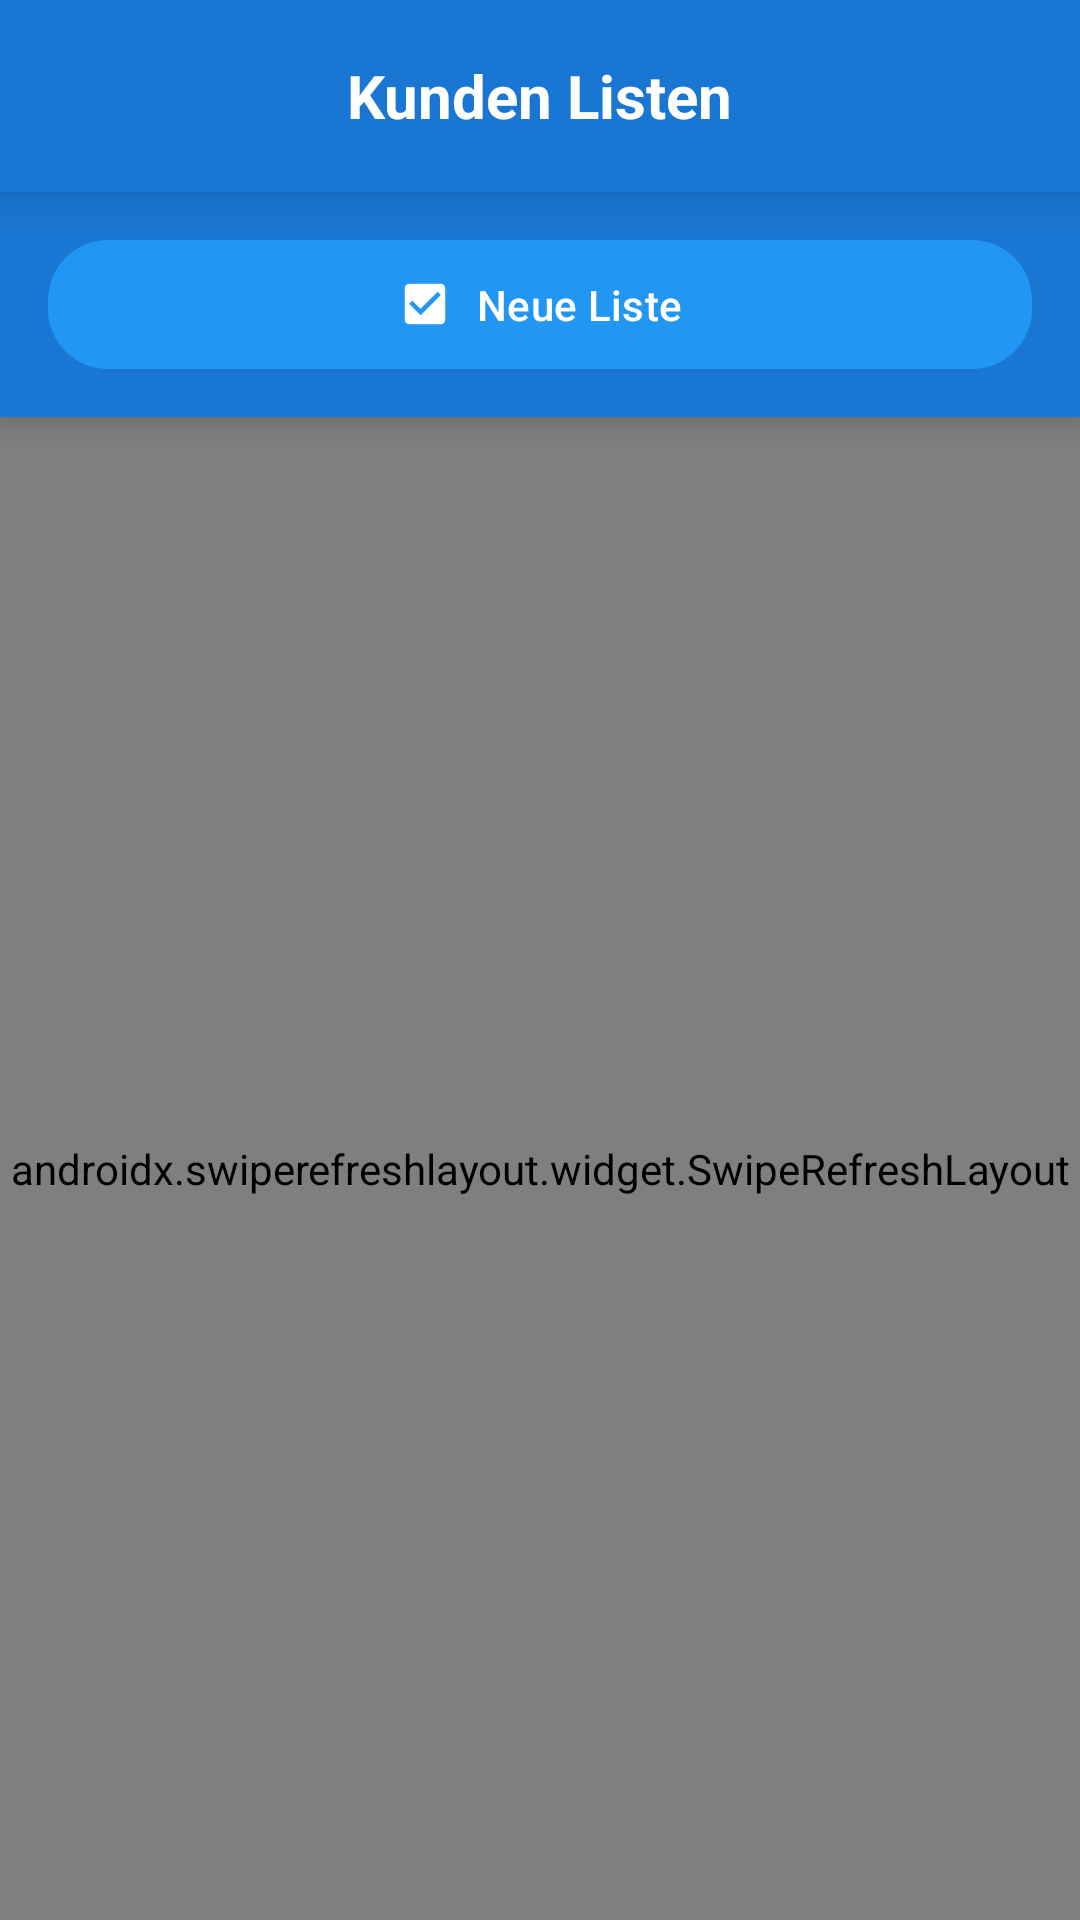

Android layout source for this screen:
<!-- AndroidManifest.xml: application theme Theme.We2026_5 -->
<!-- res/layout/activity_kunden_listen.xml -->
<?xml version="1.0" encoding="utf-8"?>
<LinearLayout xmlns:android="http://schemas.android.com/apk/res/android"
    xmlns:app="http://schemas.android.com/apk/res-auto"
    android:layout_width="match_parent"
    android:layout_height="match_parent"
    android:orientation="vertical"
    android:background="@color/background_light">

    
    <RelativeLayout
        android:layout_width="match_parent"
        android:layout_height="64dp"
        android:background="@color/primary_blue"
        android:padding="12dp"
        android:elevation="8dp">

        <ImageButton
            android:id="@+id/btnBack"
            android:layout_width="48dp"
            android:layout_height="48dp"
            android:layout_alignParentStart="true"
            android:layout_centerVertical="true"
            android:background="@drawable/button_icon_pressed"
            android:src="@drawable/ic_arrow_back"
            android:contentDescription="@string/content_desc_back"
            android:padding="12dp" />

        <TextView
            android:layout_width="wrap_content"
            android:layout_height="wrap_content"
            android:layout_centerInParent="true"
            android:text="@string/list_screen_title"
            android:textColor="#FFFFFF"
            android:textSize="20sp"
            android:textStyle="bold" />
    </RelativeLayout>

    
    <LinearLayout
        android:layout_width="match_parent"
        android:layout_height="wrap_content"
        android:background="@color/primary_blue"
        android:orientation="horizontal"
        android:gravity="center_vertical"
        android:paddingStart="16dp"
        android:paddingEnd="16dp"
        android:paddingTop="12dp"
        android:paddingBottom="12dp"
        android:elevation="6dp">
        
        <com.google.android.material.button.MaterialButton
            android:id="@+id/btnNeueListe"
            android:layout_width="0dp"
            android:layout_height="wrap_content"
            android:layout_weight="1"
            android:text="@string/list_btn_new"
            android:textColor="#FFFFFF"
            android:textSize="14sp"
            android:textStyle="normal"
            app:icon="@drawable/ic_checklist"
            app:iconGravity="textStart"
            app:iconTint="#FFFFFF"
            app:iconPadding="8dp"
            app:cornerRadius="20dp"
            app:backgroundTint="@color/button_blue"
            android:paddingStart="16dp"
            android:paddingEnd="16dp"
            android:paddingTop="12dp"
            android:paddingBottom="12dp"
            android:minHeight="48dp"
            android:contentDescription="@string/content_desc_new_list" />
    </LinearLayout>

    <androidx.swiperefreshlayout.widget.SwipeRefreshLayout
        android:id="@+id/swipeRefresh"
        android:layout_width="match_parent"
        android:layout_height="match_parent">

        <FrameLayout
            android:layout_width="match_parent"
            android:layout_height="match_parent">

            <androidx.recyclerview.widget.RecyclerView
                android:id="@+id/rvListen"
                android:layout_width="match_parent"
                android:layout_height="match_parent"
                android:padding="16dp"/>

            <LinearLayout
                android:id="@+id/emptyStateLayout"
                android:layout_width="match_parent"
                android:layout_height="match_parent"
                android:orientation="vertical"
                android:gravity="center"
                android:visibility="gone"
                android:padding="32dp">

                <TextView
                    android:layout_width="wrap_content"
                    android:layout_height="wrap_content"
                    android:text="📋"
                    android:textSize="64sp"
                    android:layout_marginBottom="16dp"/>

                <TextView
                    android:layout_width="wrap_content"
                    android:layout_height="wrap_content"
                    android:text="@string/list_empty_title"
                    android:textSize="18sp"
                    android:textStyle="bold"
                    android:textColor="@color/text_secondary"
                    android:layout_marginBottom="8dp"/>

                <TextView
                    android:layout_width="wrap_content"
                    android:layout_height="wrap_content"
                    android:text="@string/list_empty_subtitle"
                    android:textSize="14sp"
                    android:textColor="@color/text_secondary"
                    android:gravity="center"/>
            </LinearLayout>

            <ProgressBar
                android:id="@+id/progressBar"
                android:layout_width="wrap_content"
                android:layout_height="wrap_content"
                android:layout_gravity="center"
                android:visibility="gone"/>

            <LinearLayout
                android:id="@+id/errorStateLayout"
                android:layout_width="match_parent"
                android:layout_height="match_parent"
                android:orientation="vertical"
                android:gravity="center"
                android:visibility="gone"
                android:padding="32dp">

                <TextView
                    android:layout_width="wrap_content"
                    android:layout_height="wrap_content"
                    android:text="⚠️"
                    android:textSize="64sp"
                    android:layout_marginBottom="16dp"/>

                <TextView
                    android:layout_width="wrap_content"
                    android:layout_height="wrap_content"
                    android:text="@string/tour_error_title"
                    android:textSize="18sp"
                    android:textStyle="bold"
                    android:textColor="@color/status_overdue"
                    android:layout_marginBottom="8dp"/>

                <TextView
                    android:id="@+id/tvErrorMessage"
                    android:layout_width="wrap_content"
                    android:layout_height="wrap_content"
                    android:text=""
                    android:textSize="14sp"
                    android:textColor="@color/text_secondary"
                    android:gravity="center"
                    android:layout_marginBottom="16dp"/>

                <Button
                    android:id="@+id/btnRetry"
                    android:layout_width="wrap_content"
                    android:layout_height="wrap_content"
                    android:text="@string/tour_retry"
                    android:backgroundTint="@color/primary_blue"
                    android:textColor="@color/white"/>
            </LinearLayout>
        </FrameLayout>
    </androidx.swiperefreshlayout.widget.SwipeRefreshLayout>

    
    <com.google.android.material.floatingactionbutton.FloatingActionButton
        android:id="@+id/fabNeueListe"
        android:layout_width="wrap_content"
        android:layout_height="wrap_content"
        android:layout_gravity="bottom|end"
        android:layout_margin="24dp"
        android:src="@drawable/ic_checklist"
        app:backgroundTint="@color/status_warning"
        app:elevation="6dp"
        app:pressedTranslationZ="10dp"
        android:contentDescription="@string/content_desc_new_list"/>

</LinearLayout>
<!-- resources referenced by this layout -->
<resources>
  <color name="background_light">#FAFAFA</color>
  <color name="button_blue">#2196F3</color>
  <color name="primary_blue">#1976D2</color>
  <color name="status_overdue">#D32F2F</color>
  <color name="status_warning">#F57C00</color>
  <color name="text_secondary">#757575</color>
  <color name="white">#FFFFFF</color>
  <!-- drawable button_icon_pressed (drawable) -->
  <?xml version="1.0" encoding="utf-8"?>
  <selector xmlns:android="http://schemas.android.com/apk/res/android">
      <item android:state_pressed="true">
          <shape android:shape="rectangle">
              <solid android:color="#33FFFFFF"/>
              <corners android:radius="12dp"/>
          </shape>
      </item>
      <item>
          <shape android:shape="rectangle">
              <solid android:color="@android:color/transparent"/>
              <corners android:radius="12dp"/>
          </shape>
      </item>
  </selector>
  <!-- drawable ic_checklist (drawable) -->
  <vector xmlns:android="http://schemas.android.com/apk/res/android"
      android:width="24dp"
      android:height="24dp"
      android:viewportWidth="24"
      android:viewportHeight="24">
      <path
          android:fillColor="#FFFFFF"
          android:pathData="M19,3H5C3.9,3 3,3.9 3,5v14c0,1.1 0.9,2 2,2h14c1.1,0 2,-0.9 2,-2V5C21,3.9 20.1,3 19,3zM10,17l-5,-5 1.41,-1.41L10,14.17l7.59,-7.59L19,8l-9,9z"/>
  </vector>
  <string name="content_desc_back">Zurück</string>
  <string name="content_desc_new_list">Neue Liste erstellen</string>
  <string name="list_btn_new">Neue Liste</string>
  <string name="list_empty_subtitle">Erstellen Sie Ihre erste Liste</string>
  <string name="list_empty_title">Keine Listen vorhanden</string>
  <string name="list_screen_title">Kunden Listen</string>
  <string name="tour_error_title">Fehler beim Laden</string>
  <string name="tour_retry">Erneut versuchen</string>
  <style name="Theme.We2026_5" parent="Theme.Material3.DayNight.NoActionBar">
          <item name="colorPrimary">@color/primary_blue</item>
          <item name="android:statusBarColor">@color/primary_blue_dark</item>
          <item name="android:windowBackground">@color/background_light</item>
          <item name="colorOnSurface">@color/text_primary</item>
          <item name="colorSurface">@color/surface_white</item>
      </style>
  <color name="primary_blue_dark">#1565C0</color>
  <color name="text_primary">#212121</color>
  <color name="surface_white">#FFFFFF</color>
</resources>
